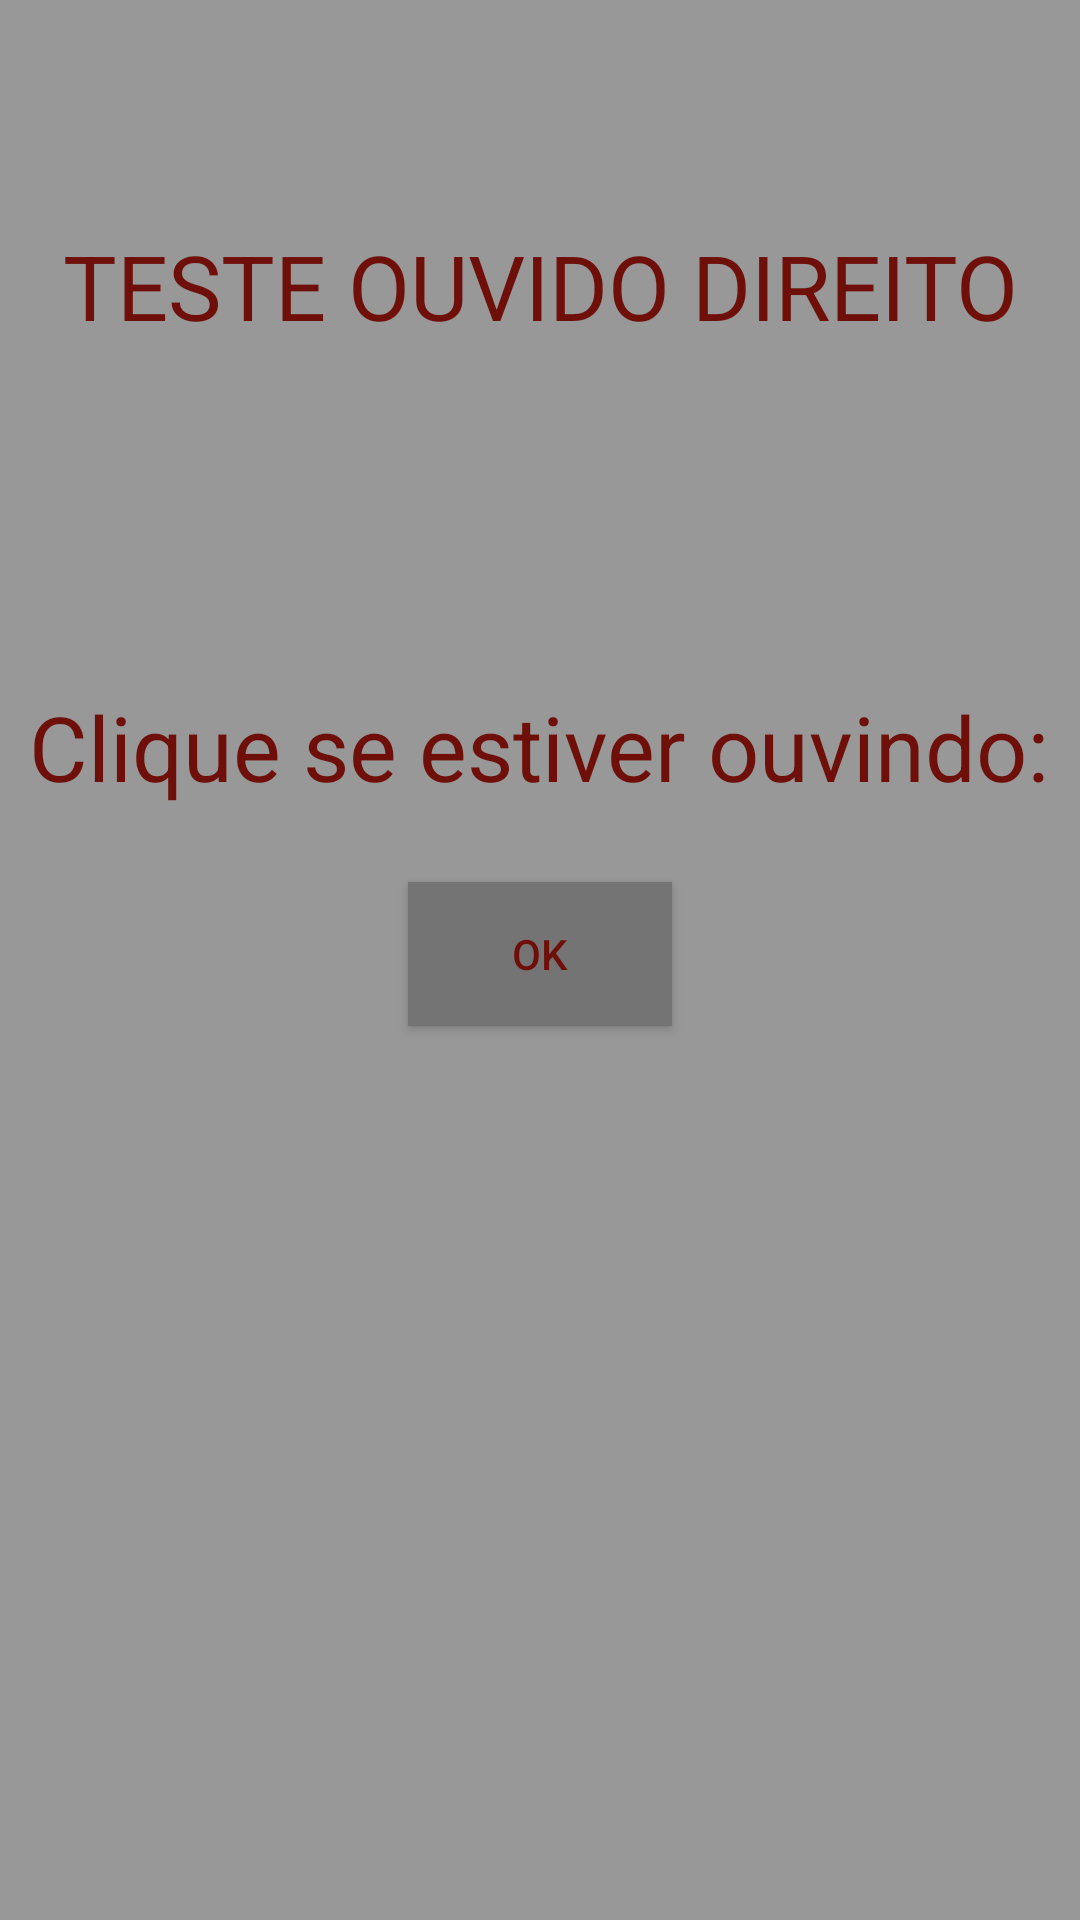

Here is an Android app screen rendered from its layout file. Give the layout XML and the strings, colors and styles it references.
<!-- AndroidManifest.xml: application theme AppTheme -->
<!-- res/layout/activity_ouvidodireito.xml -->
<?xml version="1.0" encoding="utf-8"?>
<LinearLayout xmlns:android="http://schemas.android.com/apk/res/android"
    android:orientation="vertical" android:layout_width="match_parent"
    android:layout_height="match_parent"
    android:weightSum="1">

    <TextView
        android:layout_width="wrap_content"
        android:layout_height="wrap_content"
        android:text="TESTE OUVIDO DIREITO"
        android:id="@+id/textView"
        android:layout_gravity="center_horizontal"
        android:layout_marginTop="75dp"
        android:textColor="#FF6E1009"
        android:layout_weight="0.08"
        android:textIsSelectable="false"
        android:textSize="30sp"
        android:textAlignment="center" />



    <TextView
        android:layout_width="wrap_content"
        android:layout_height="wrap_content"
        android:text="Clique se estiver ouvindo:"
        android:id="@+id/textView2"
        android:textColor="#FF6E1009"
        android:layout_gravity="center_horizontal"
        android:layout_marginTop="90dp"
        android:textIsSelectable="false"
        android:textSize="30dp" />

    <Button
        android:layout_width="wrap_content"
        android:layout_height="wrap_content"
        android:text="ok"
        android:onClick="ouviu"
        android:id="@+id/btn_ok"
        android:background="#747474"
        android:textColor="#FF6E1009"
        android:layout_gravity="center_horizontal"
        android:layout_marginTop="25dp" />

    <TextView
        android:layout_width="wrap_content"
        android:layout_height="wrap_content"
        android:textAppearance="?android:attr/textAppearanceLarge"
        android:id="@+id/freq"
        android:textColor="#FF6E1009"
        android:layout_gravity="center_horizontal"
        android:layout_weight="0.08" />
</LinearLayout>
<!-- resources referenced by this layout -->
<resources>
  <style name="AppTheme" parent="Theme.AppCompat.Light.DarkActionBar">
          
          <item name="colorPrimary">@color/colorPrimary</item>
          <item name="colorPrimaryDark">@color/colorPrimaryDark</item>
          <item name="colorAccent">@color/colorAccent</item>
          <item name="android:colorBackground">@color/background_material_light</item>
      </style>
  <color name="colorPrimary">#8b130a</color>
  <color name="colorPrimaryDark">#6e1009</color>
  <color name="colorAccent">#FF4081</color>
  <color name="background_material_light">#989898</color>
</resources>
